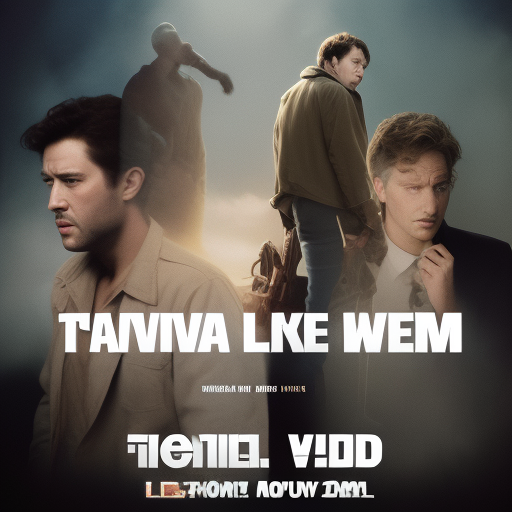
Generation parameters embedded in this image by AUTOMATIC1111 Stable Diffusion web UI or a fork of it (Forge, ...) (PNG 'parameters' text chunk):
movie thumbnail image with title
Steps: 20, Sampler: Euler a, CFG scale: 7, Seed: 4283212014, Size: 512x512, Model hash: fc2511737a, Model: chilloutmix_NiPrunedFp32Fix